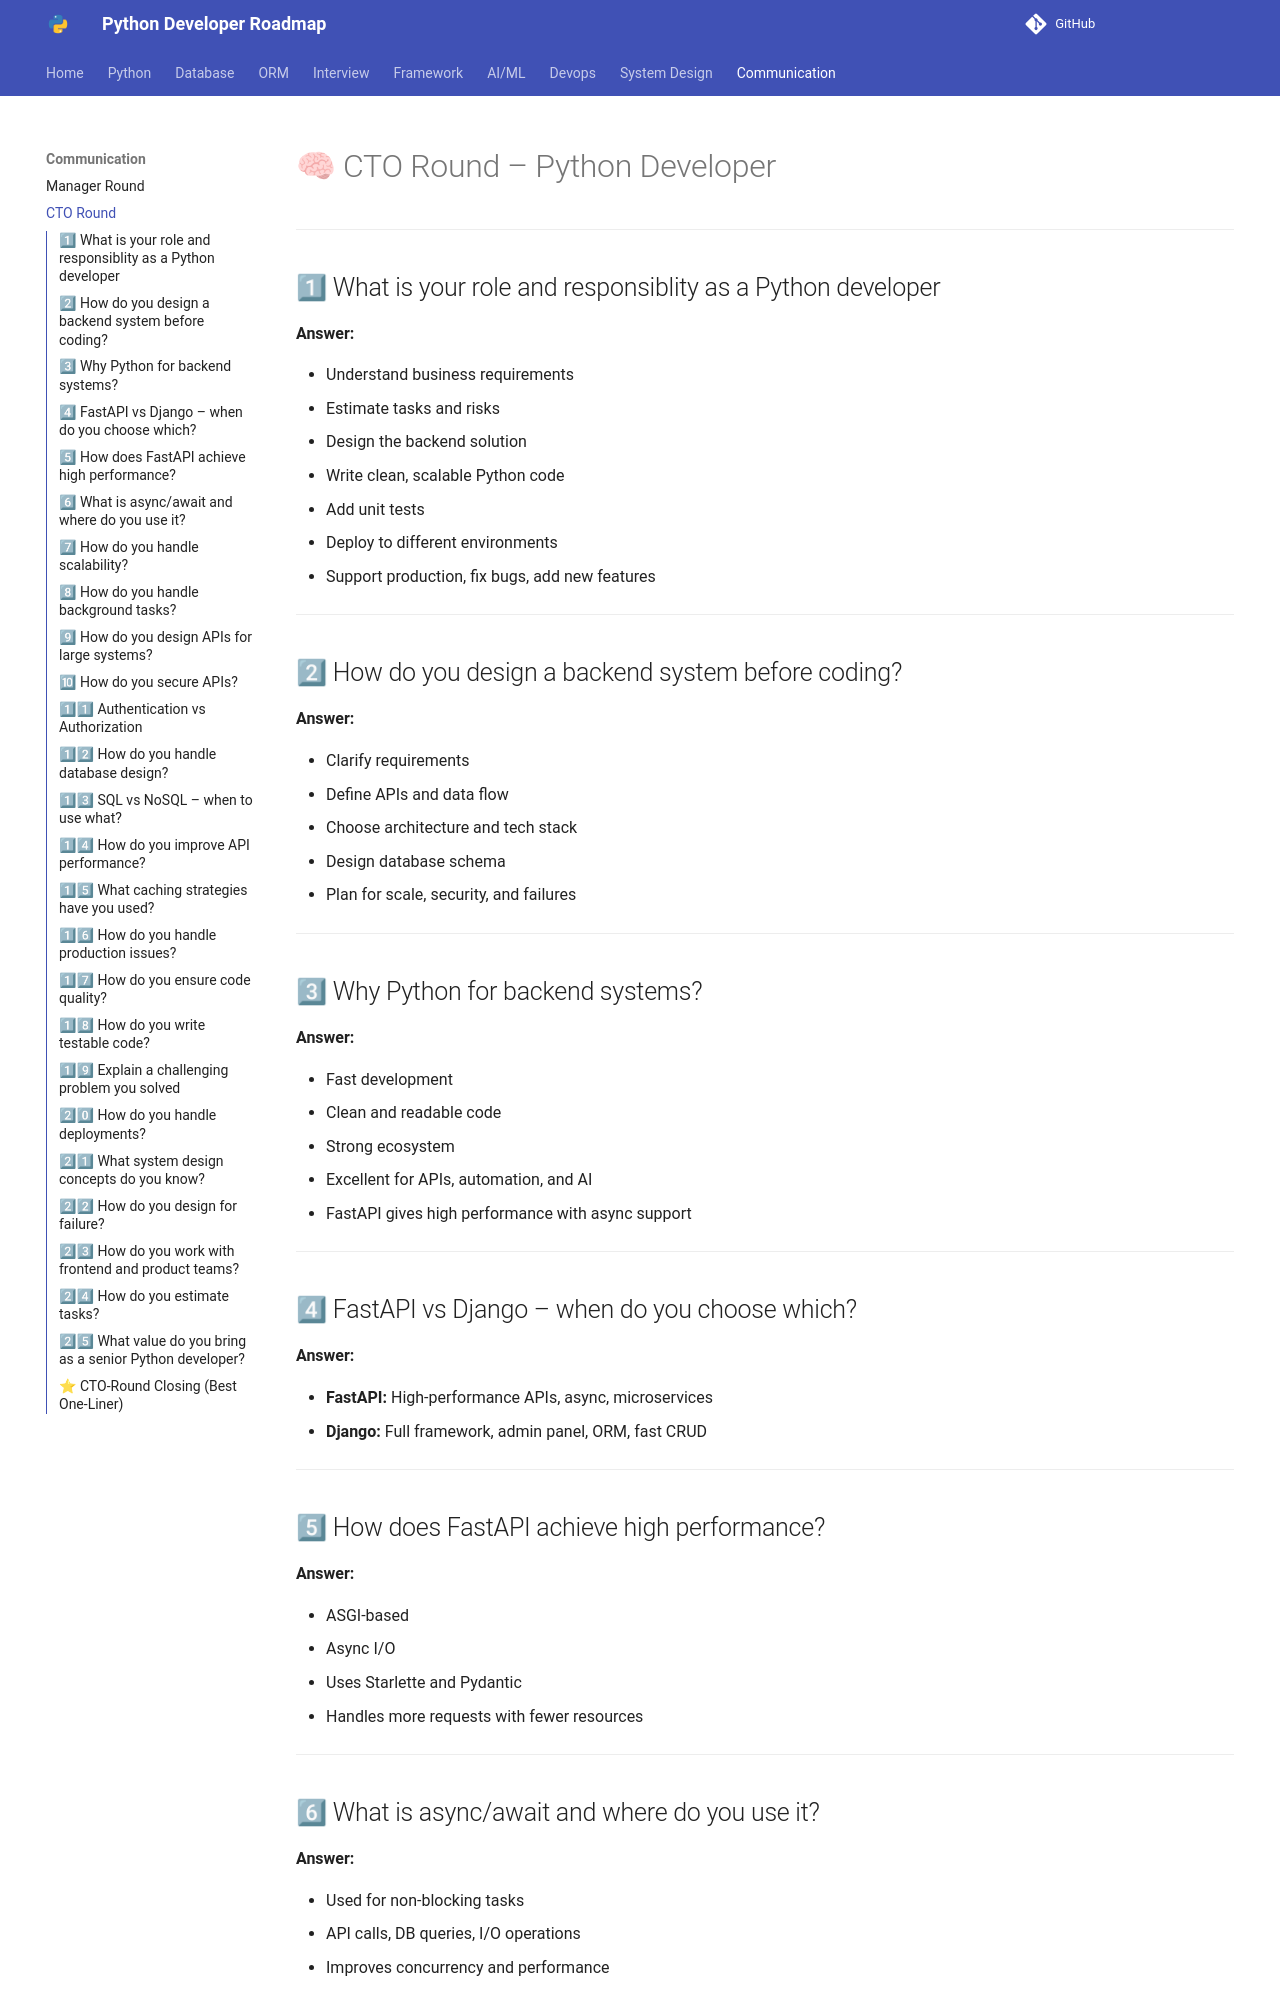

repository: Dhruvish09/developer-roadmap · page: Communication/CTO.html · generator: mkdocs

# 🧠 CTO Round – Python Developer

---

## 1⃣ What is your role and responsiblity as a Python developer

**Answer:**

* Understand business requirements
* Estimate tasks and risks
* Design the backend solution
* Write clean, scalable Python code
* Add unit tests
* Deploy to different environments
* Support production, fix bugs, add new features

---

## 2⃣ How do you design a backend system before coding?

**Answer:**

* Clarify requirements
* Define APIs and data flow
* Choose architecture and tech stack
* Design database schema
* Plan for scale, security, and failures

---

## 3⃣ Why Python for backend systems?

**Answer:**

* Fast development
* Clean and readable code
* Strong ecosystem
* Excellent for APIs, automation, and AI
* FastAPI gives high performance with async support

---

## 4⃣ FastAPI vs Django – when do you choose which?

**Answer:**

* **FastAPI:** High-performance APIs, async, microservices
* **Django:** Full framework, admin panel, ORM, fast CRUD

---

## 5⃣ How does FastAPI achieve high performance?

**Answer:**

* ASGI-based
* Async I/O
* Uses Starlette and Pydantic
* Handles more requests with fewer resources

---
